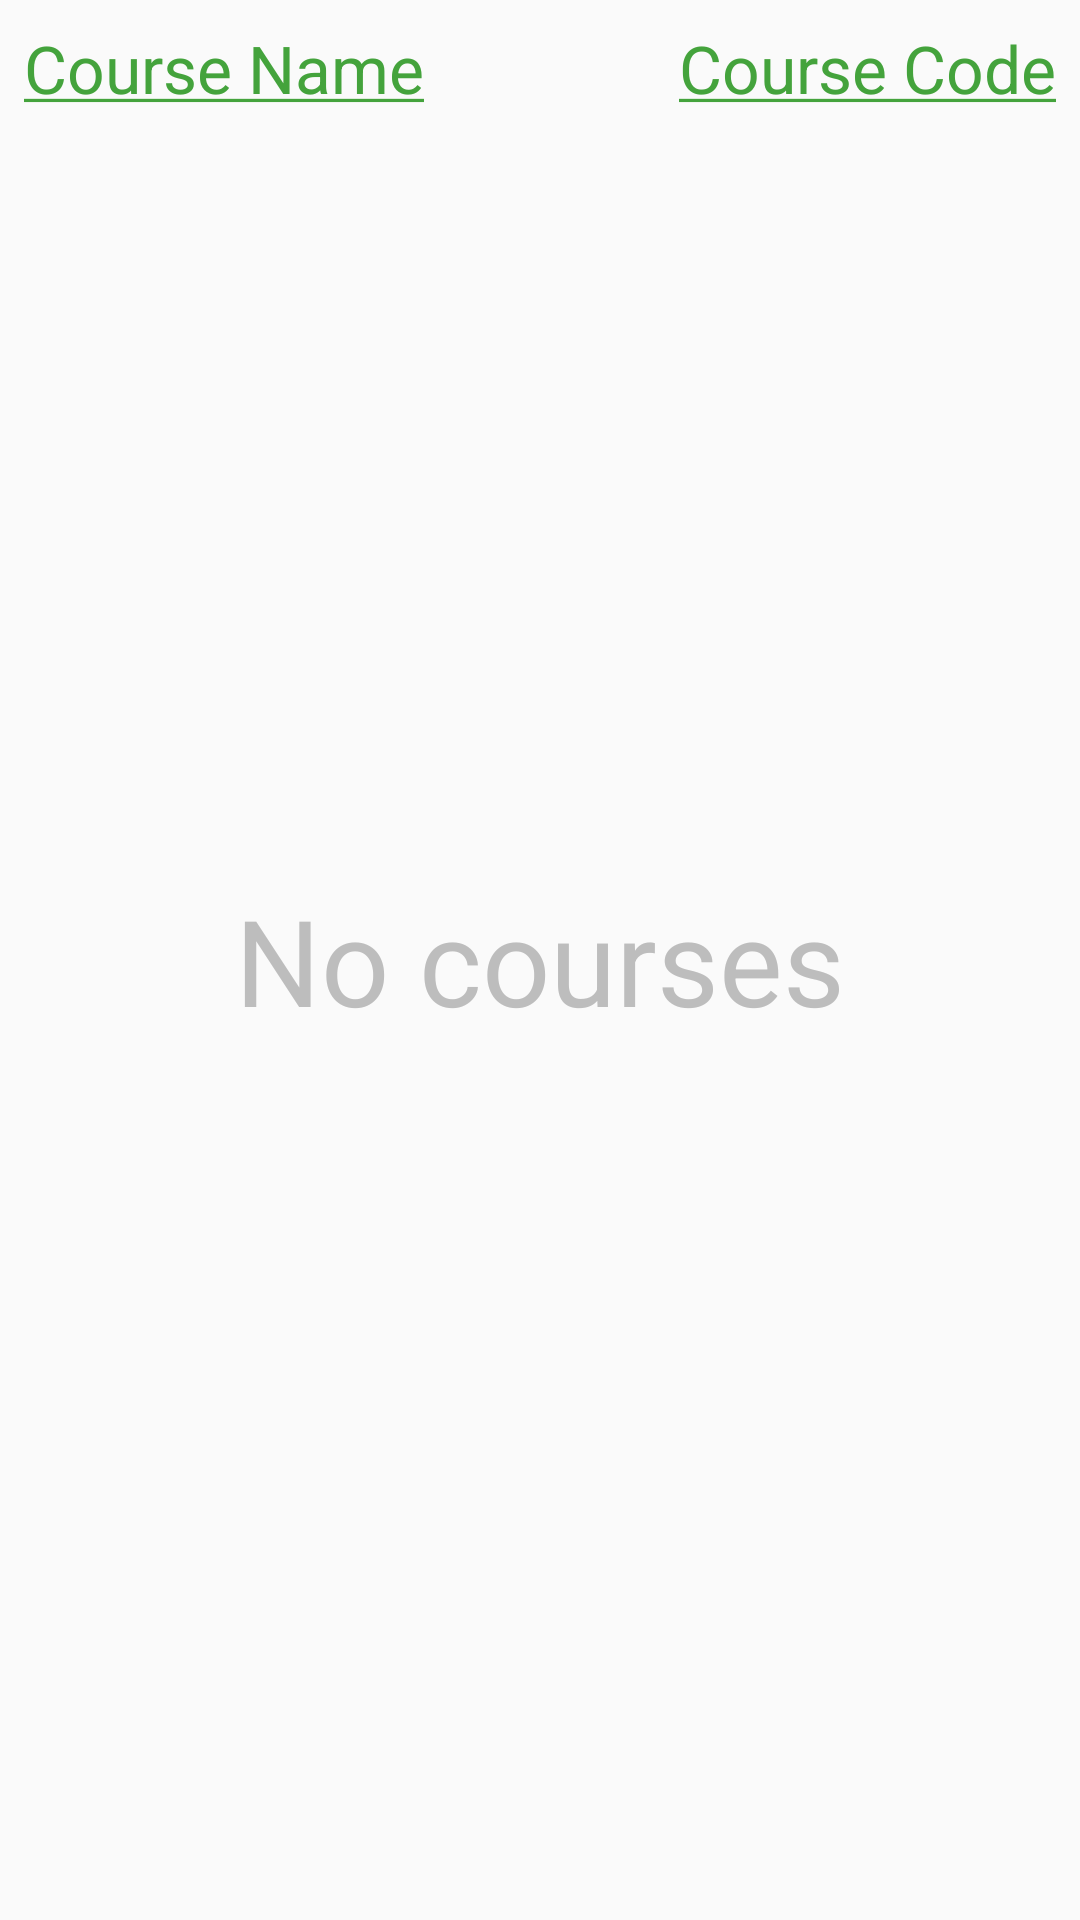

Produce the Android XML layout that renders to this screen, including the resource entries it uses.
<!-- AndroidManifest.xml: application theme AppTheme -->
<!-- res/layout/content_course_list.xml -->
<?xml version="1.0" encoding="utf-8"?>
<RelativeLayout xmlns:android="http://schemas.android.com/apk/res/android"
    xmlns:app="http://schemas.android.com/apk/res-auto"
    xmlns:tools="http://schemas.android.com/tools"
    android:layout_width="match_parent"
    android:layout_height="match_parent"
    android:paddingBottom="@dimen/activity_vertical_margin"
    android:paddingLeft="@dimen/activity_horizontal_margin"
    android:paddingRight="@dimen/activity_horizontal_margin"
    android:paddingTop="@dimen/activity_vertical_margin"
    app:layout_behavior="@string/appbar_scrolling_view_behavior"
    tools:context="edu.uwi.sta.idrollcapture.CourseList"
    tools:showIn="@layout/activity_course_list">

    
        
        
        
        
        
        
        
        
        
        

    <TextView
        android:layout_width="wrap_content"
        android:layout_height="wrap_content"
        android:id="@+id/course_code"
        android:textAppearance="?android:attr/textAppearanceLarge"
        android:text="@string/code_heading"
        android:textColor="#44a33c"
        android:layout_alignParentTop="true"
        android:layout_alignParentRight="true"
        android:layout_alignParentEnd="true" />

    <TextView
        android:layout_width="wrap_content"
        android:layout_height="wrap_content"
        android:textAppearance="?android:attr/textAppearanceLarge"
        android:text="@string/course_heading"
        android:textColor="#44a33c"
        android:id="@+id/course_name"
        android:layout_alignParentTop="true"
        android:layout_alignParentLeft="true"
        android:layout_alignParentStart="true" />

    <ListView
        android:layout_width="700dp"
        android:layout_height="600dp"
        android:id="@+id/courseList_view"
        android:layout_below="@+id/course_name"
        android:layout_alignParentLeft="true"
        android:layout_alignParentStart="true"
        android:layout_alignParentBottom="true" />

    <TextView
        android:layout_width="wrap_content"
        android:layout_height="wrap_content"
        android:textAppearance="?android:attr/textAppearanceLarge"
        android:text="No courses"
        android:id="@android:id/empty"
        android:textSize="40sp"
        android:layout_centerVertical="true"
        android:layout_centerHorizontal="true"
        android:textColor="#BDBDBD"/>



</RelativeLayout>
<!-- resources referenced by this layout -->
<resources>
  <dimen name="activity_horizontal_margin">8dp</dimen>
  <dimen name="activity_vertical_margin">8dp</dimen>
  <string name="code_heading"><u>Course Code</u></string>
  <string name="course_heading"><u>Course Name</u></string>
  <style name="AppTheme" parent="Theme.AppCompat.Light.DarkActionBar">
          
          <item name="colorPrimary">@color/colorPrimary</item>
          <item name="colorPrimaryDark">@color/colorPrimaryDark</item>
          <item name="colorAccent">@color/colorAccent</item>
      </style>
  <color name="colorPrimary">#D50000</color>
  <color name="colorPrimaryDark">#303F9F</color>
  <color name="colorAccent">#FF4081</color>
</resources>
